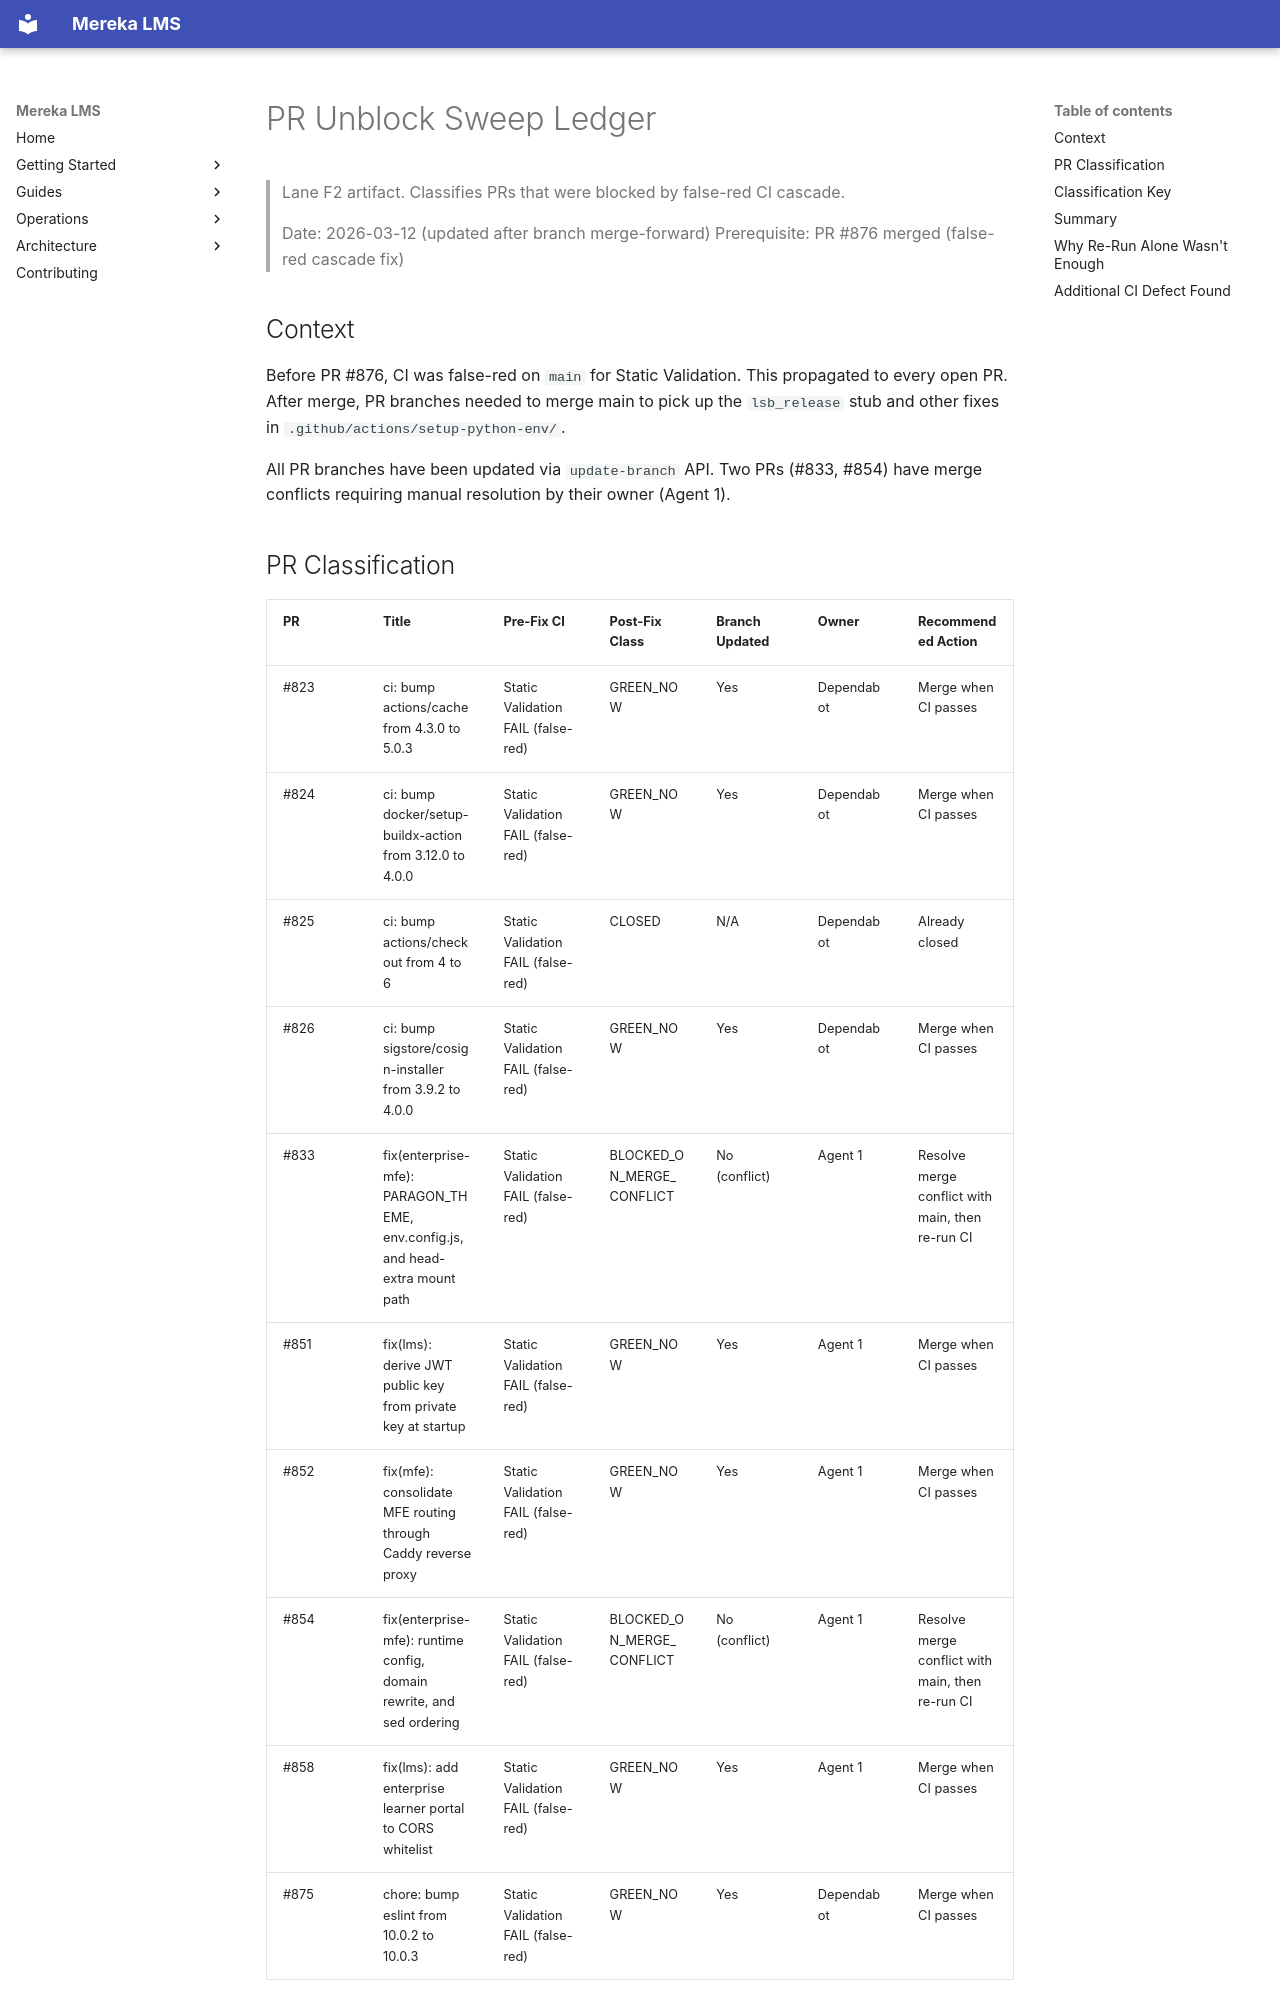

repository: lifeofgurpreet/mereka-lms-prototype · page: stabilization/PR_UNBLOCK_SWEEP_LEDGER/index.html · generator: mkdocs

# PR Unblock Sweep Ledger

> Lane F2 artifact. Classifies PRs that were blocked by false-red CI cascade.
>
> Date: 2026-03-12 (updated after branch merge-forward)
> Prerequisite: PR #876 merged (false-red cascade fix)

## Context

Before PR #876, CI was false-red on `main` for Static Validation. This propagated
to every open PR. After merge, PR branches needed to merge main to pick up the
`lsb_release` stub and other fixes in `.github/actions/setup-python-env/`.

All PR branches have been updated via `update-branch` API. Two PRs (#833, #854)
have merge conflicts requiring manual resolution by their owner (Agent 1).

## PR Classification

| PR | Title | Pre-Fix CI | Post-Fix Class | Branch Updated | Owner | Recommended Action |
|----|-------|-----------|----------------|----------------|-------|--------------------|
| #823 | ci: bump actions/cache from 4.3.0 to 5.0.3 | Static Validation FAIL (false-red) | GREEN_NOW | Yes | Dependabot | Merge when CI passes |
| #824 | ci: bump docker/setup-buildx-action from 3.12.0 to 4.0.0 | Static Validation FAIL (false-red) | GREEN_NOW | Yes | Dependabot | Merge when CI passes |
| #825 | ci: bump actions/checkout from 4 to 6 | Static Validation FAIL (false-red) | CLOSED | N/A | Dependabot | Already closed |
| #826 | ci: bump sigstore/cosign-installer from 3.9.2 to 4.0.0 | Static Validation FAIL (false-red) | GREEN_NOW | Yes | Dependabot | Merge when CI passes |
| #833 | fix(enterprise-mfe): PARAGON_THEME, env.config.js, and head-extra mount path | Static Validation FAIL (false-red) | BLOCKED_ON_MERGE_CONFLICT | No (conflict) | Agent 1 | Resolve merge conflict with main, then re-run CI |
| #851 | fix(lms): derive JWT public key from private key at startup | Static Validation FAIL (false-red) | GREEN_NOW | Yes | Agent 1 | Merge when CI passes |
| #852 | fix(mfe): consolidate MFE routing through Caddy reverse proxy | Static Validation FAIL (false-red) | GREEN_NOW | Yes | Agent 1 | Merge when CI passes |
| #854 | fix(enterprise-mfe): runtime config, domain rewrite, and sed ordering | Static Validation FAIL (false-red) | BLOCKED_ON_MERGE_CONFLICT | No (conflict) | Agent 1 | Resolve merge conflict with main, then re-run CI |
| #858 | fix(lms): add enterprise learner portal to CORS whitelist | Static Validation FAIL (false-red) | GREEN_NOW | Yes | Agent 1 | Merge when CI passes |
| #875 | chore: bump eslint from 10.0.2 to 10.0.3 | Static Validation FAIL (false-red) | GREEN_NOW | Yes | Dependabot | Merge when CI passes |
